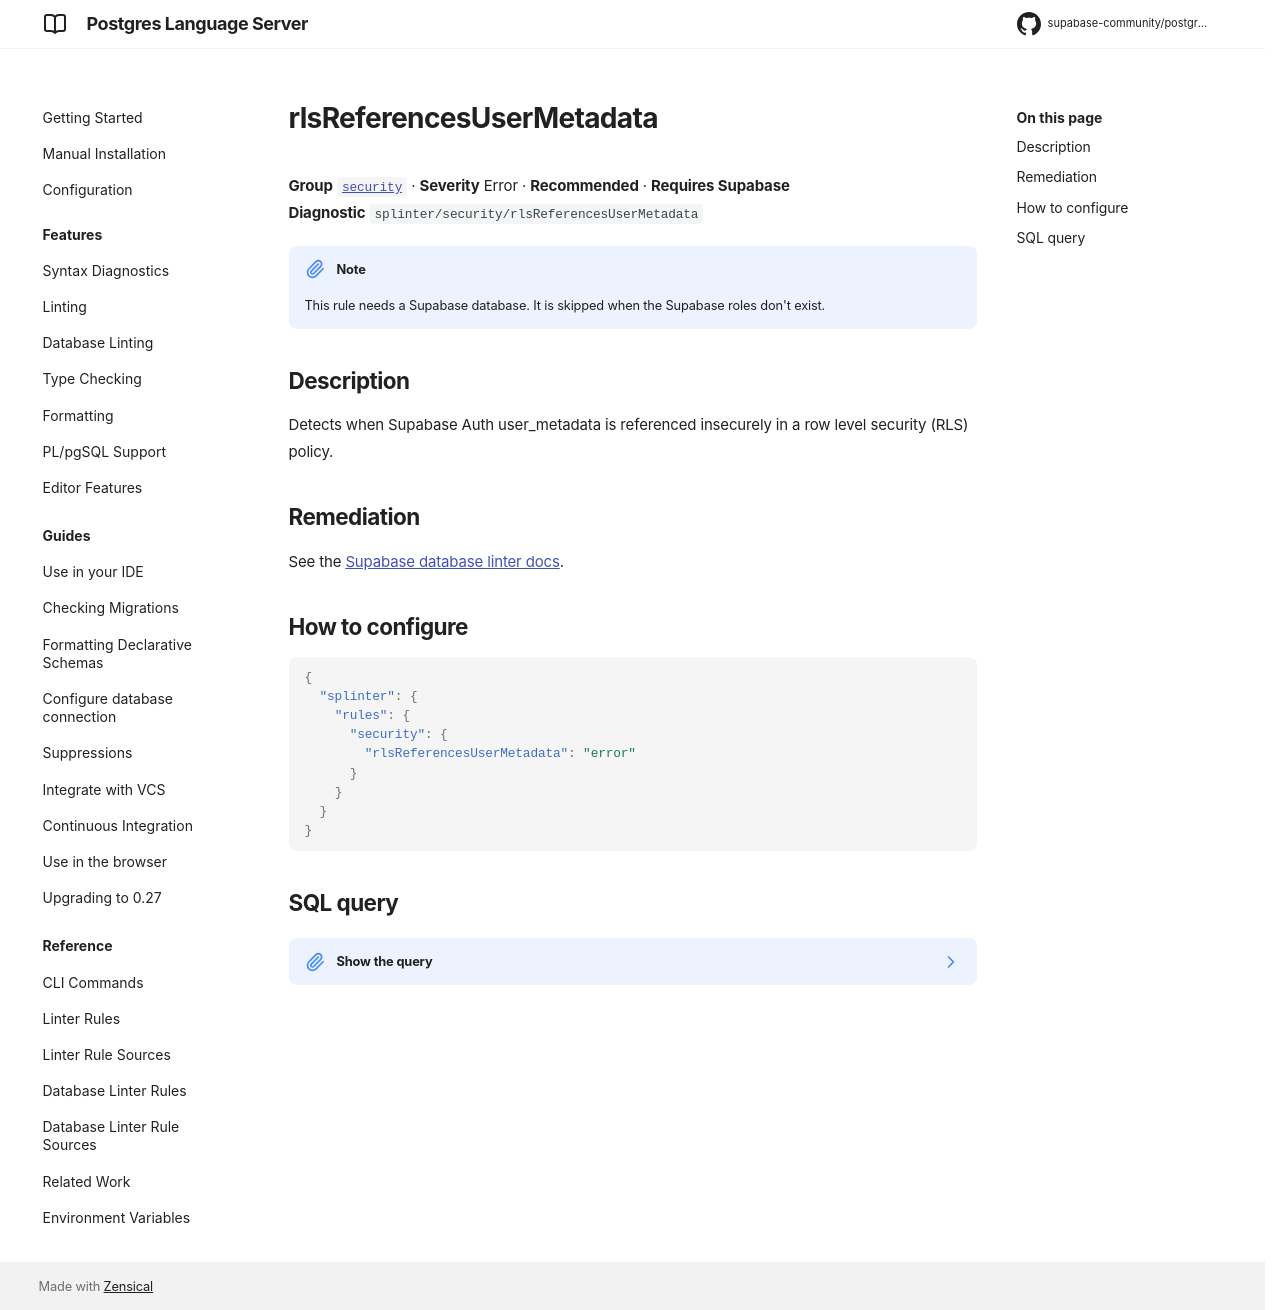

repository: supabase-community/postgres-language-server · page: main/reference/database-rules/rls-references-user-metadata/index.html · generator: mkdocs

# rlsReferencesUserMetadata

**Group** [`security`](../database_rules.md#security) · **Severity** Error · **Recommended** · **Requires Supabase**  
**Diagnostic** `splinter/security/rlsReferencesUserMetadata`

!!! note
    This rule needs a Supabase database. It is skipped when the Supabase roles don't exist.

## Description

Detects when Supabase Auth user_metadata is referenced insecurely in a row level security (RLS) policy.

## Remediation

See the [Supabase database linter docs](https://supabase.com/docs/guides/database/database-linter?lint=0015_rls_references_user_metadata).

## How to configure

```json
{
  "splinter": {
    "rules": {
      "security": {
        "rlsReferencesUserMetadata": "error"
      }
    }
  }
}
```

## SQL query

??? note "Show the query"

    ```sql
    (
    with policies as (
        select
            nsp.nspname as schema_name,
            pb.tablename as table_name,
            polname as policy_name,
            qual,
            with_check
        from
            pg_catalog.pg_policy pa
            join pg_catalog.pg_class pc
                on pa.polrelid = pc.oid
            join pg_catalog.pg_namespace nsp
                on pc.relnamespace = nsp.oid
            join pg_catalog.pg_policies pb
                on pc.relname = pb.tablename
                and nsp.nspname = pb.schemaname
                and pa.polname = pb.policyname
    )
    select
        'rls_references_user_metadata' as "name!",
        'RLS references user metadata' as "title!",
        'ERROR' as "level!",
        'EXTERNAL' as "facing!",
        array['SECURITY'] as "categories!",
        'Detects when Supabase Auth user_metadata is referenced insecurely in a row level security (RLS) policy.' as "description!",
        format(
            'Table \`%s.%s\` has a row level security policy \`%s\` that references Supabase Auth \`user_metadata\`. \`user_metadata\` is editable by end users and should never be used in a security context.',
            schema_name,
            table_name,
            policy_name
        ) as "detail!",
        'https://supabase.com/docs/guides/database/database-linter?lint=0015_rls_references_user_metadata' as "remediation!",
        jsonb_build_object(
            'schema', schema_name,
            'name', table_name,
            'type', 'table'
        ) as "metadata!",
        format('rls_references_user_metadata_%s_%s_%s', schema_name, table_name, policy_name) as "cache_key!"
    from
        policies
    where
        schema_name not in (
            '_timescaledb_cache', '_timescaledb_catalog', '_timescaledb_config', '_timescaledb_internal', 'auth', 'cron', 'extensions', 'graphql', 'graphql_public', 'information_schema', 'net', 'pgmq', 'pgroonga', 'pgsodium', 'pgsodium_masks', 'pgtle', 'pgbouncer', 'pg_catalog', 'pgtle', 'realtime', 'repack', 'storage', 'supabase_functions', 'supabase_migrations', 'tiger', 'topology', 'vault'
        )
        and (
            -- Example: auth.jwt() -> 'user_metadata'
            -- False positives are possible, but it isn't practical to string match
            -- If false positive rate is too high, this expression can iterate
            qual like '%auth.jwt()%user_metadata%'
            or qual like '%current_setting(%request.jwt.claims%)%user_metadata%'
            or with_check like '%auth.jwt()%user_metadata%'
            or with_check like '%current_setting(%request.jwt.claims%)%user_metadata%'
        ))
    ```
